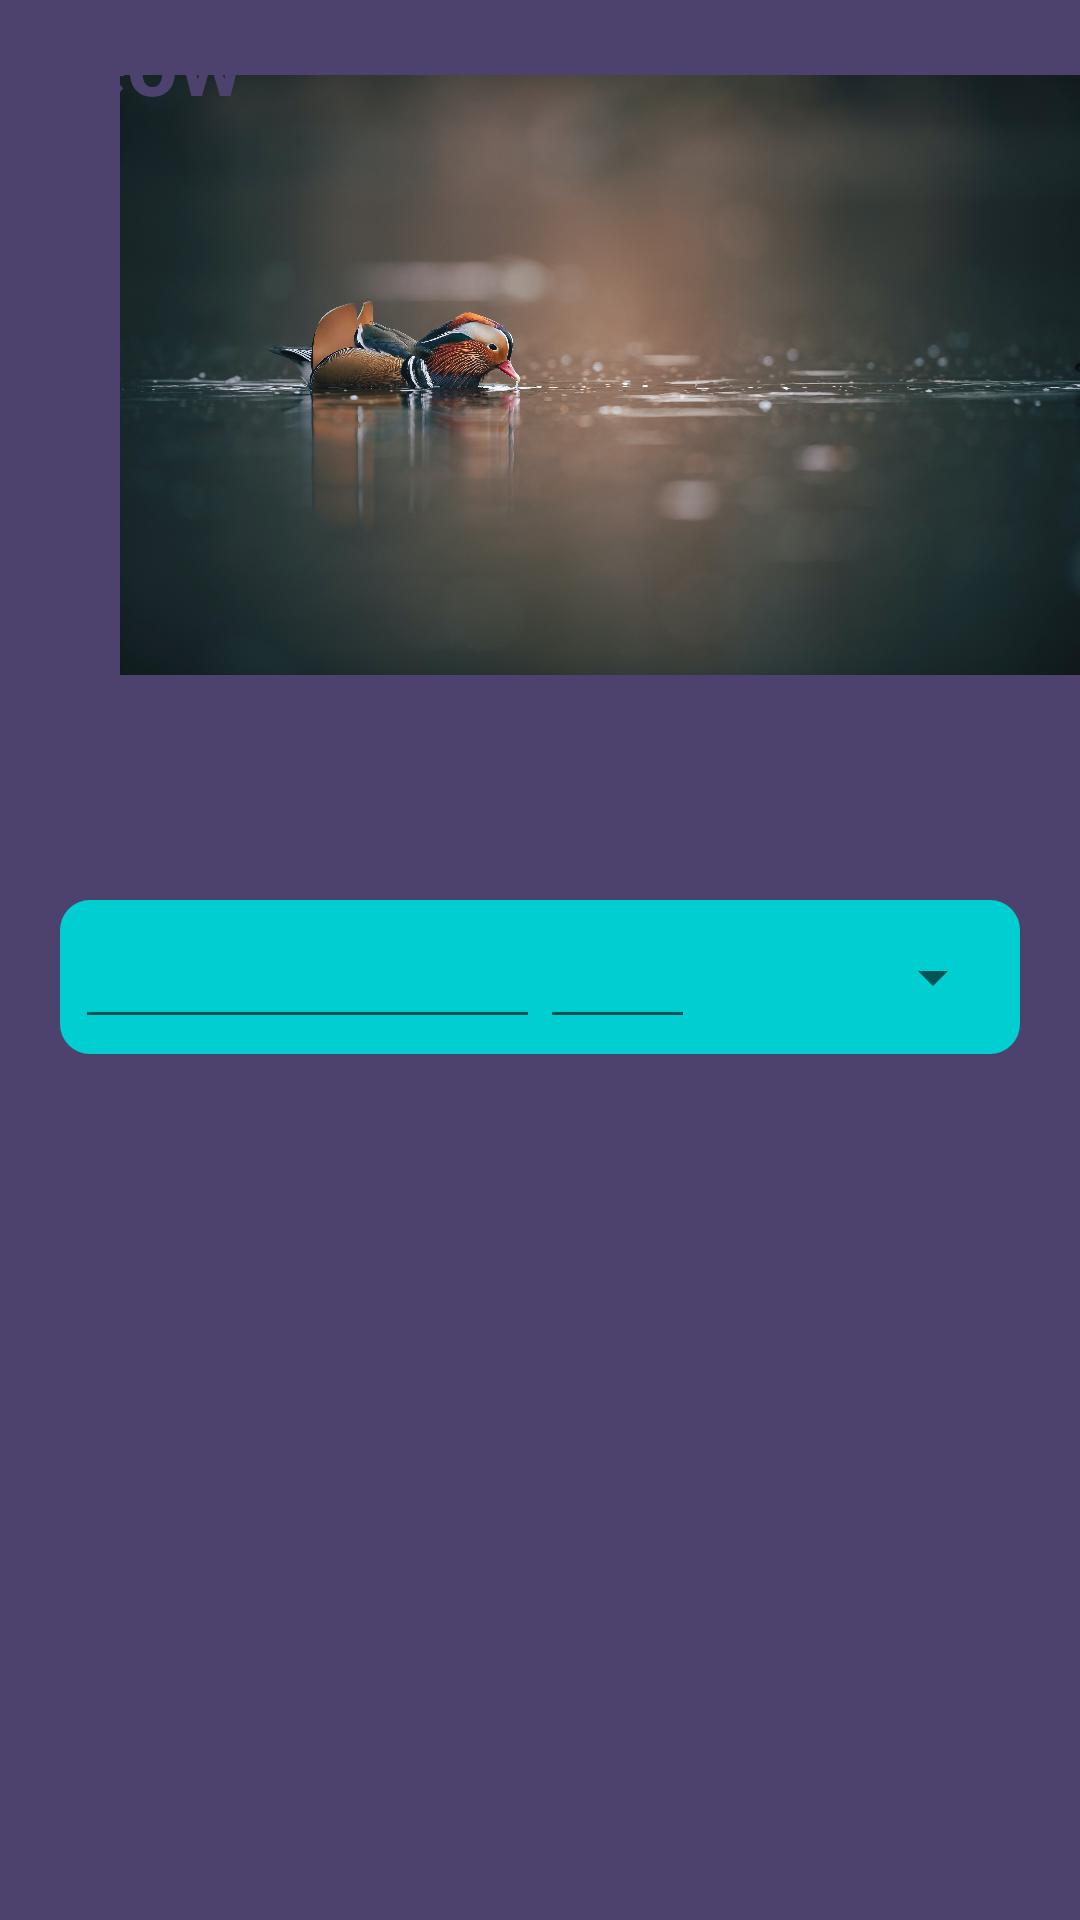

Layout XML and referenced resources for this Android screen:
<!-- AndroidManifest.xml: application theme Theme.Scooby -->
<!-- res/layout/fragment_home.xml -->
<?xml version="1.0" encoding="utf-8"?>
    <androidx.coordinatorlayout.widget.CoordinatorLayout xmlns:android="http://schemas.android.com/apk/res/android"
        xmlns:app="http://schemas.android.com/apk/res-auto"
        xmlns:tools="http://schemas.android.com/tools"
        android:layout_width="match_parent"
        android:layout_height="match_parent"
        tools:context=".Home">
    
    <com.google.android.material.appbar.AppBarLayout
        android:id="@+id/appbar"
        android:layout_width="match_parent"
        android:layout_height="280dp"
        android:fitsSystemWindows="true">
        <com.google.android.material.appbar.CollapsingToolbarLayout
            android:id="@+id/collapsing_toolbar"
            android:layout_width="match_parent"
            android:layout_height="match_parent"
            android:background="#4D426D"
            android:fitsSystemWindows="true"
            app:layout_scrollFlags="scroll|snap|exitUntilCollapsed">
            <ImageView
                android:layout_width="320dp"
                android:layout_height="200dp"
                android:src="@drawable/duck"
                android:scaleType="centerCrop"
                android:layout_gravity="center|end"
                android:layout_marginBottom="15dp"
                app:layout_collapseMode="parallax"/>
            <TextView
                android:layout_width="wrap_content"
                android:layout_height="wrap_content"
                android:textSize="30dp"
                android:text="meow"
                android:textColor="#4D426D"
                android:textStyle="bold"></TextView>
            <androidx.appcompat.widget.Toolbar
                android:id="@+id/toolbar"
                android:layout_width="match_parent"
                android:layout_height="?attr/actionBarSize"
                app:layout_collapseMode="pin"/>

        </com.google.android.material.appbar.CollapsingToolbarLayout>

    </com.google.android.material.appbar.AppBarLayout>
    
    
    
    
    <androidx.core.widget.NestedScrollView
        android:layout_width="match_parent"
        android:layout_height="match_parent"
        android:background="#4D426D"
        app:layout_behavior="@string/appbar_scrolling_view_behavior">
        <LinearLayout
            android:layout_width="match_parent"
            android:layout_height="wrap_content"
            android:orientation="vertical">
            <LinearLayout
                android:id="@+id/currentlinear"
                android:layout_width="match_parent"
                android:layout_height="wrap_content"
                android:padding="5dp"
                android:layout_weight="1"
                android:layout_margin="20dp"
                android:background="@drawable/current_round"
                android:orientation="horizontal">
                
                <EditText
                    android:id="@+id/currenttask"
                    android:layout_width="0dp"
                    android:layout_height="wrap_content"
                    android:layout_weight="3" />

                <EditText
                    android:id="@+id/currenttime"
                    android:layout_width="0dp"
                    android:layout_height="wrap_content"
                    android:layout_weight="1"
                    android:inputType="number" />
                
                <Spinner
                    android:id="@+id/currentspinner"
                    android:layout_width="0dp"
                    android:layout_height="wrap_content"
                    android:layout_gravity="center_vertical"
                    android:layout_weight="2" />
                <ImageButton
                    android:id="@+id/currentsubmit"
                    android:layout_width="wrap_content"
                    android:layout_height="wrap_content"
                    android:background="#00ced1"
                    android:layout_gravity="center"
                    android:src="@drawable/baseline_send_black_24"/>
            </LinearLayout>
        <androidx.recyclerview.widget.RecyclerView
            android:layout_width="match_parent"
            android:layout_height="wrap_content"
            android:id="@+id/firestoreRecycler"
            >


        </androidx.recyclerview.widget.RecyclerView>
    <TextView
        android:layout_width="wrap_content"
        android:layout_height="wrap_content"
        android:text=""
        android:layout_marginBottom="90dp"/>

        </LinearLayout>


























    </androidx.core.widget.NestedScrollView>



    </androidx.coordinatorlayout.widget.CoordinatorLayout>
<!-- resources referenced by this layout -->
<resources>
  <!-- drawable current_round (drawable) -->
  <?xml version="1.0" encoding="utf-8"?>
  <shape xmlns:android="http://schemas.android.com/apk/res/android">
      <corners android:radius="10dp"/>
      <solid android:color="#00ced1"/>
  </shape>
  <!-- drawable duck: jpg bitmap (drawable, 849311 bytes) -->
  <style name="Theme.Scooby" parent="Theme.MaterialComponents.DayNight.NoActionBar">
          
          <item name="colorPrimary">@color/purple_500</item>
          <item name="colorPrimaryVariant">@color/purple_700</item>
          <item name="colorOnPrimary">@color/white</item>
          
          <item name="colorSecondary">@color/teal_200</item>
          <item name="colorSecondaryVariant">@color/teal_700</item>
          <item name="colorOnSecondary">@color/black</item>
          
          <item name="android:statusBarColor">?attr/colorPrimaryVariant</item>
          
      </style>
  <color name="purple_500">#FF6200EE</color>
  <color name="purple_700">#FF3700B3</color>
  <color name="white">#FFFFFFFF</color>
  <color name="teal_200">#FF03DAC5</color>
  <color name="teal_700">#FF018786</color>
  <color name="black">#FF000000</color>
</resources>
